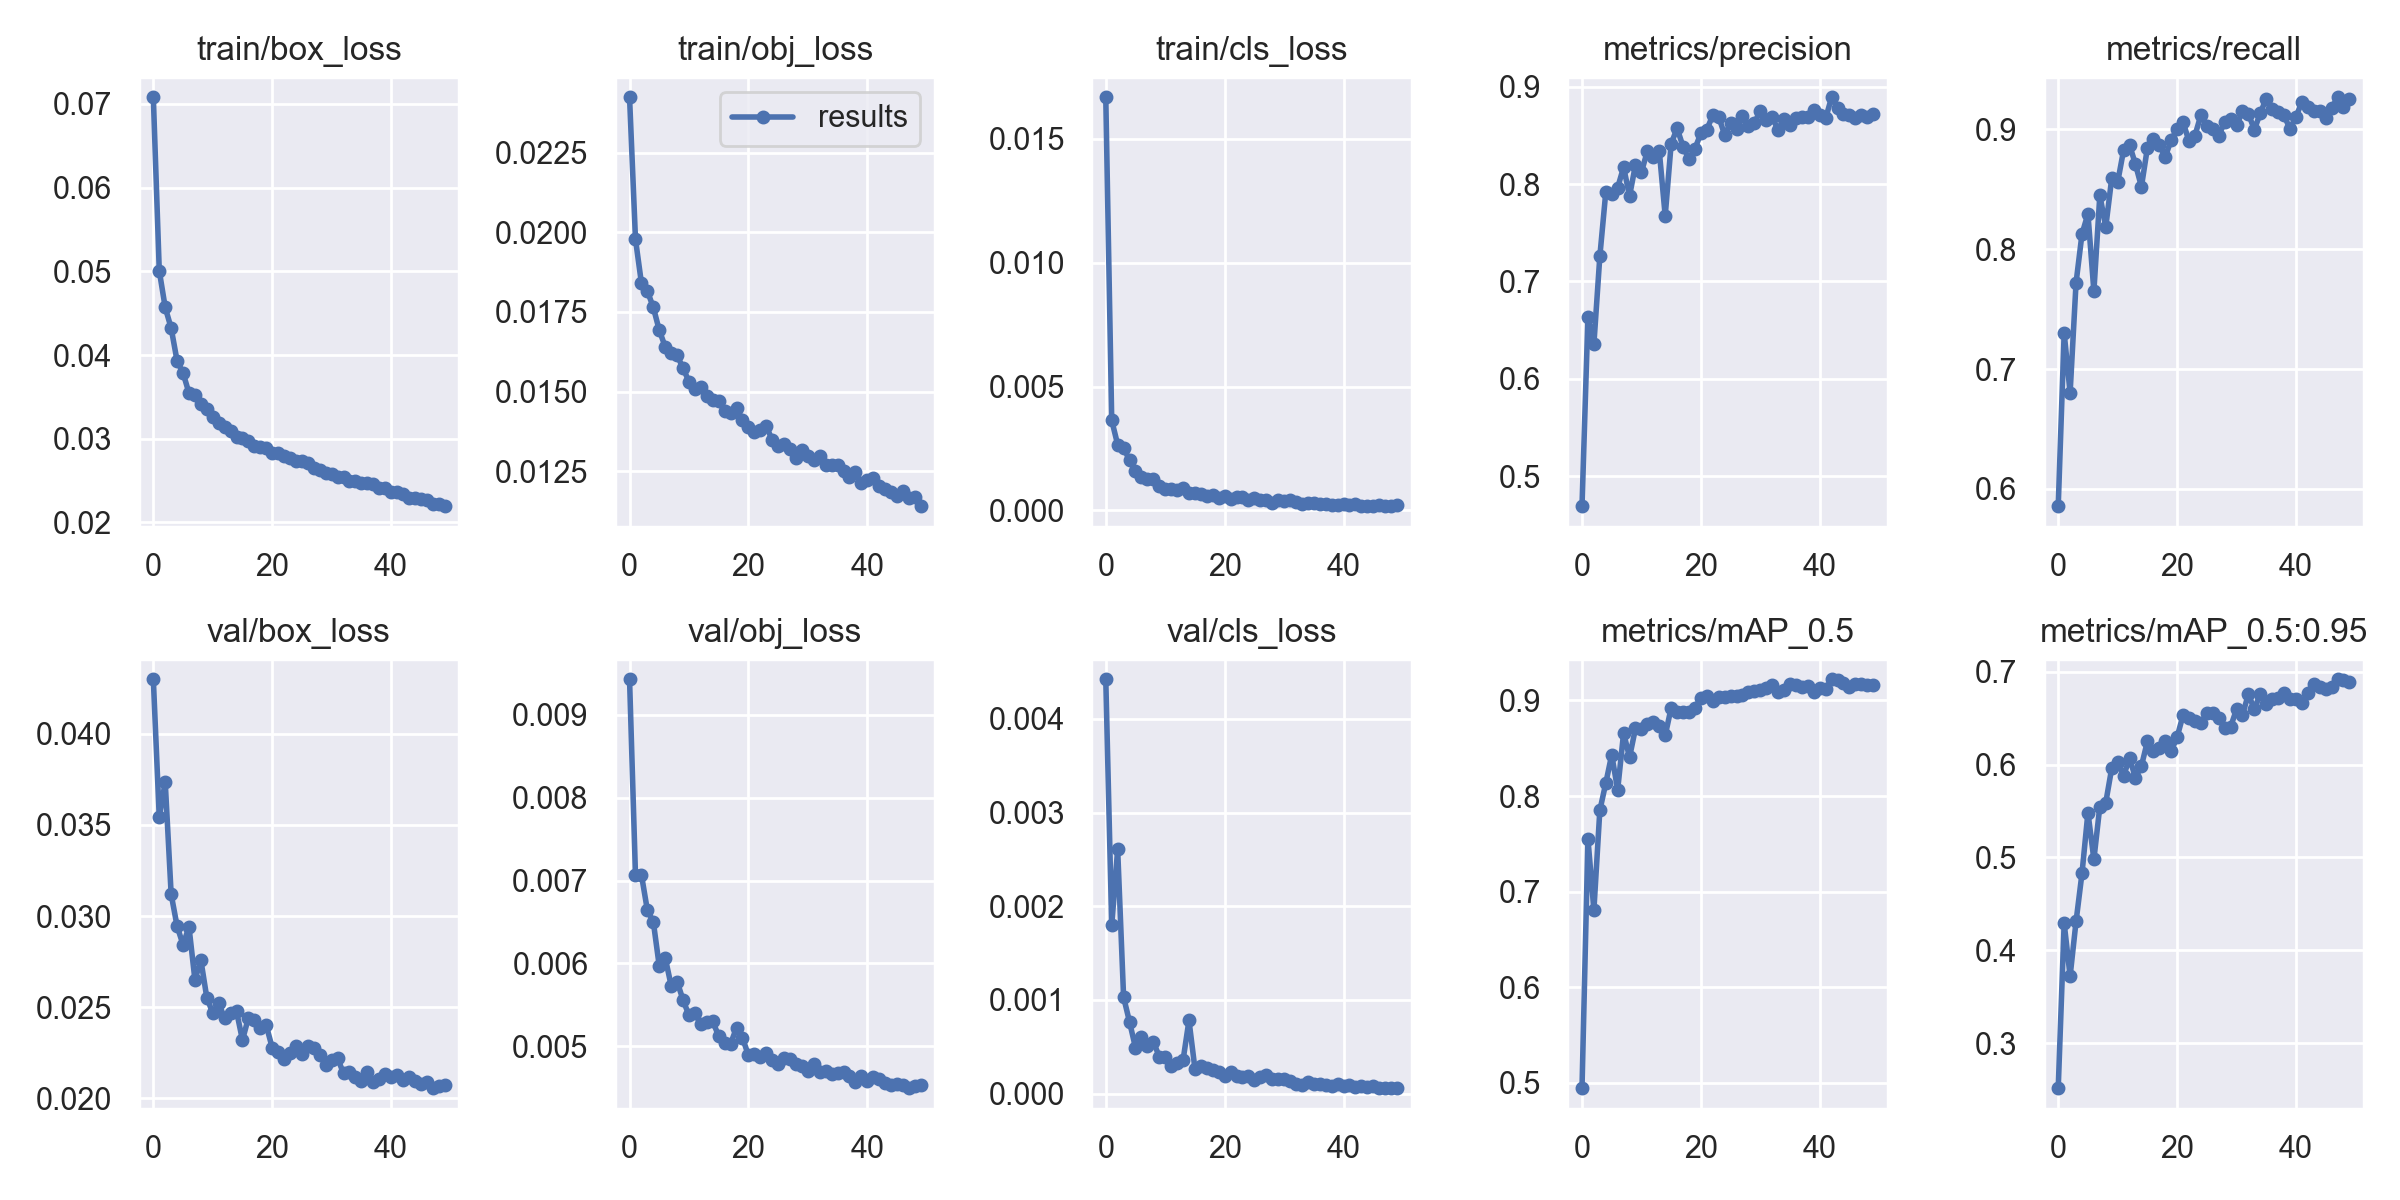

Data behind this chart, as committed beside it:
epoch, train/box_loss, train/obj_loss, train/cls_loss, metrics/precision, metrics/recall, metrics/mAP_0.5, metrics/mAP_0.5:0.95, val/box_loss, val/obj_loss, val/cls_loss, x/lr0, x/lr1, x/lr2
0, 0.07079, 0.02423, 0.01668, 0.4691, 0.5856, 0.4943, 0.2514, 0.04299, 0.00943, 0.004423, 0.07008, 0.003324, 0.003324
1, 0.05006, 0.01978, 0.003636, 0.6636, 0.7299, 0.7551, 0.4289, 0.03541, 0.007062, 0.001795, 0.03995, 0.006526, 0.006526
2, 0.04569, 0.0184, 0.002653, 0.6355, 0.68, 0.6807, 0.372, 0.03736, 0.00707, 0.002607, 0.009686, 0.009595, 0.009595
3, 0.04322, 0.01816, 0.002533, 0.7257, 0.7719, 0.785, 0.431, 0.0312, 0.006642, 0.001029, 0.009406, 0.009406, 0.009406
4, 0.03929, 0.01764, 0.002014, 0.7915, 0.8127, 0.8134, 0.4828, 0.02944, 0.006503, 0.0007643, 0.009406, 0.009406, 0.009406
5, 0.03786, 0.01693, 0.00159, 0.7895, 0.8294, 0.8432, 0.5482, 0.02843, 0.005968, 0.0004893, 0.009208, 0.009208, 0.009208
6, 0.03546, 0.01641, 0.001341, 0.7964, 0.7649, 0.8065, 0.4979, 0.02941, 0.006069, 0.0006083, 0.00901, 0.00901, 0.00901
7, 0.03517, 0.01622, 0.001257, 0.8174, 0.845, 0.866, 0.5548, 0.0265, 0.005733, 0.0005093, 0.008812, 0.008812, 0.008812
8, 0.0341, 0.01614, 0.001261, 0.7878, 0.8186, 0.8405, 0.5591, 0.02759, 0.005782, 0.0005529, 0.008614, 0.008614, 0.008614
9, 0.0336, 0.01574, 0.0009721, 0.8198, 0.859, 0.8709, 0.596, 0.02552, 0.00556, 0.0003949, 0.008416, 0.008416, 0.008416
10, 0.03261, 0.01531, 0.0008817, 0.8123, 0.8558, 0.8703, 0.6027, 0.02468, 0.005374, 0.0003856, 0.008218, 0.008218, 0.008218
11, 0.03191, 0.0151, 0.0008739, 0.8338, 0.8826, 0.8754, 0.5881, 0.02523, 0.005397, 0.0002944, 0.00802, 0.00802, 0.00802
12, 0.03142, 0.01515, 0.000803, 0.8283, 0.887, 0.8776, 0.6065, 0.02438, 0.005268, 0.0003231, 0.007822, 0.007822, 0.007822
13, 0.03093, 0.01486, 0.0008871, 0.8342, 0.8707, 0.873, 0.5859, 0.02467, 0.005296, 0.0003547, 0.007624, 0.007624, 0.007624
14, 0.03022, 0.01473, 0.0007006, 0.7674, 0.8521, 0.8634, 0.5984, 0.02478, 0.005301, 0.0007811, 0.007426, 0.007426, 0.007426
15, 0.03003, 0.01471, 0.0007158, 0.8413, 0.8843, 0.8922, 0.6248, 0.0232, 0.005123, 0.0002667, 0.007228, 0.007228, 0.007228
16, 0.02974, 0.01438, 0.0006661, 0.8574, 0.8921, 0.8885, 0.6147, 0.02442, 0.005039, 0.0002975, 0.00703, 0.00703, 0.00703
17, 0.02912, 0.01433, 0.0005752, 0.8386, 0.8871, 0.8879, 0.6176, 0.02428, 0.005032, 0.0002678, 0.006832, 0.006832, 0.006832
18, 0.02907, 0.01448, 0.0006319, 0.8255, 0.877, 0.8881, 0.625, 0.02386, 0.005223, 0.0002531, 0.006634, 0.006634, 0.006634
19, 0.02884, 0.01413, 0.0004927, 0.8364, 0.8909, 0.8926, 0.6145, 0.024, 0.005103, 0.0002284, 0.006436, 0.006436, 0.006436
20, 0.02835, 0.01389, 0.000567, 0.8521, 0.9, 0.9021, 0.6295, 0.02279, 0.004892, 0.0001833, 0.006238, 0.006238, 0.006238
21, 0.02825, 0.01372, 0.0004544, 0.856, 0.9061, 0.9047, 0.6531, 0.02255, 0.004906, 0.0002249, 0.00604, 0.00604, 0.00604
22, 0.02791, 0.0138, 0.0005334, 0.8706, 0.8901, 0.8993, 0.65, 0.02219, 0.004872, 0.000192, 0.005842, 0.005842, 0.005842
23, 0.02768, 0.01392, 0.0005488, 0.8693, 0.8947, 0.9042, 0.6469, 0.02251, 0.004924, 0.0001716, 0.005644, 0.005644, 0.005644
24, 0.02738, 0.01349, 0.0004279, 0.8506, 0.9118, 0.9035, 0.6443, 0.02287, 0.004833, 0.000191, 0.005446, 0.005446, 0.005446
25, 0.02729, 0.01329, 0.0004955, 0.8624, 0.9031, 0.9043, 0.6552, 0.02246, 0.004791, 0.0001445, 0.005248, 0.005248, 0.005248
26, 0.02705, 0.01336, 0.0004074, 0.8565, 0.9, 0.9048, 0.6555, 0.02288, 0.004856, 0.0001729, 0.00505, 0.00505, 0.00505
27, 0.02648, 0.0132, 0.0004229, 0.8698, 0.8948, 0.9054, 0.6499, 0.02274, 0.004846, 0.0001975, 0.004852, 0.004852, 0.004852
28, 0.02629, 0.01291, 0.0002935, 0.8599, 0.9059, 0.9086, 0.6395, 0.02237, 0.004784, 0.0001584, 0.004654, 0.004654, 0.004654
29, 0.02587, 0.01317, 0.0004177, 0.8628, 0.9089, 0.9102, 0.6405, 0.02184, 0.004762, 0.0001602, 0.004456, 0.004456, 0.004456
30, 0.02582, 0.01299, 0.0003737, 0.875, 0.9032, 0.9113, 0.6594, 0.02211, 0.004704, 0.0001574, 0.004258, 0.004258, 0.004258
31, 0.02538, 0.01285, 0.0004075, 0.8655, 0.9149, 0.9126, 0.6534, 0.0222, 0.00479, 0.0001372, 0.00406, 0.00406, 0.00406
32, 0.02548, 0.01297, 0.0003509, 0.8693, 0.9129, 0.9159, 0.6758, 0.02138, 0.004694, 0.0001057, 0.003862, 0.003862, 0.003862
33, 0.025, 0.0127, 0.0002405, 0.8553, 0.8997, 0.9094, 0.6594, 0.02143, 0.004706, 9.5812e-05, 0.003664, 0.003664, 0.003664
34, 0.025, 0.01271, 0.0003031, 0.8673, 0.9134, 0.9105, 0.6763, 0.02116, 0.00467, 0.0001279, 0.003466, 0.003466, 0.003466
35, 0.02472, 0.0127, 0.0003053, 0.8604, 0.9256, 0.9167, 0.6655, 0.02094, 0.004681, 9.8674e-05, 0.003268, 0.003268, 0.003268
36, 0.0247, 0.01251, 0.0002725, 0.8674, 0.9169, 0.9158, 0.6706, 0.02143, 0.00469, 0.0001039, 0.00307, 0.00307, 0.00307
37, 0.0246, 0.01232, 0.0002451, 0.8685, 0.9148, 0.914, 0.6717, 0.02088, 0.004637, 9.6003e-05, 0.002872, 0.002872, 0.002872
38, 0.0241, 0.01249, 0.0002259, 0.8693, 0.9116, 0.9152, 0.6775, 0.02106, 0.004573, 8.2732e-05, 0.002674, 0.002674, 0.002674
39, 0.0241, 0.01212, 0.0001986, 0.8761, 0.9003, 0.9093, 0.6703, 0.02134, 0.004647, 9.6531e-05, 0.002476, 0.002476, 0.002476
40, 0.02367, 0.01225, 0.0002462, 0.8713, 0.9104, 0.9128, 0.6709, 0.02117, 0.004584, 8.0669e-05, 0.002278, 0.002278, 0.002278
41, 0.02365, 0.01229, 0.0002239, 0.8676, 0.9228, 0.9123, 0.666, 0.02128, 0.004635, 8.8568e-05, 0.00208, 0.00208, 0.00208
42, 0.02336, 0.01203, 0.0002635, 0.8892, 0.9189, 0.9222, 0.6766, 0.02101, 0.004607, 7.3079e-05, 0.001882, 0.001882, 0.001882
43, 0.02294, 0.01195, 0.0001892, 0.8786, 0.915, 0.9218, 0.6868, 0.0212, 0.004554, 7.767e-05, 0.001684, 0.001684, 0.001684
44, 0.0229, 0.01185, 0.000184, 0.8721, 0.9151, 0.9183, 0.6836, 0.02094, 0.004528, 7.0166e-05, 0.001486, 0.001486, 0.001486
45, 0.02277, 0.01172, 0.0001795, 0.8705, 0.9095, 0.914, 0.6813, 0.02081, 0.004542, 8.3297e-05, 0.001288, 0.001288, 0.001288
46, 0.0227, 0.01188, 0.0001994, 0.8681, 0.9175, 0.9174, 0.6838, 0.02089, 0.00453, 6.2396e-05, 0.00109, 0.00109, 0.00109
47, 0.02215, 0.01166, 0.0001771, 0.871, 0.9267, 0.917, 0.6918, 0.02056, 0.004495, 5.8372e-05, 0.000892, 0.000892, 0.000892
48, 0.0222, 0.01171, 0.0001683, 0.8689, 0.919, 0.916, 0.6912, 0.02066, 0.00452, 5.7356e-05, 0.000694, 0.000694, 0.000694
49, 0.02195, 0.01141, 0.0001959, 0.8721, 0.925, 0.9166, 0.6886, 0.02073, 0.004533, 5.8997e-05, 0.000496, 0.000496, 0.000496
